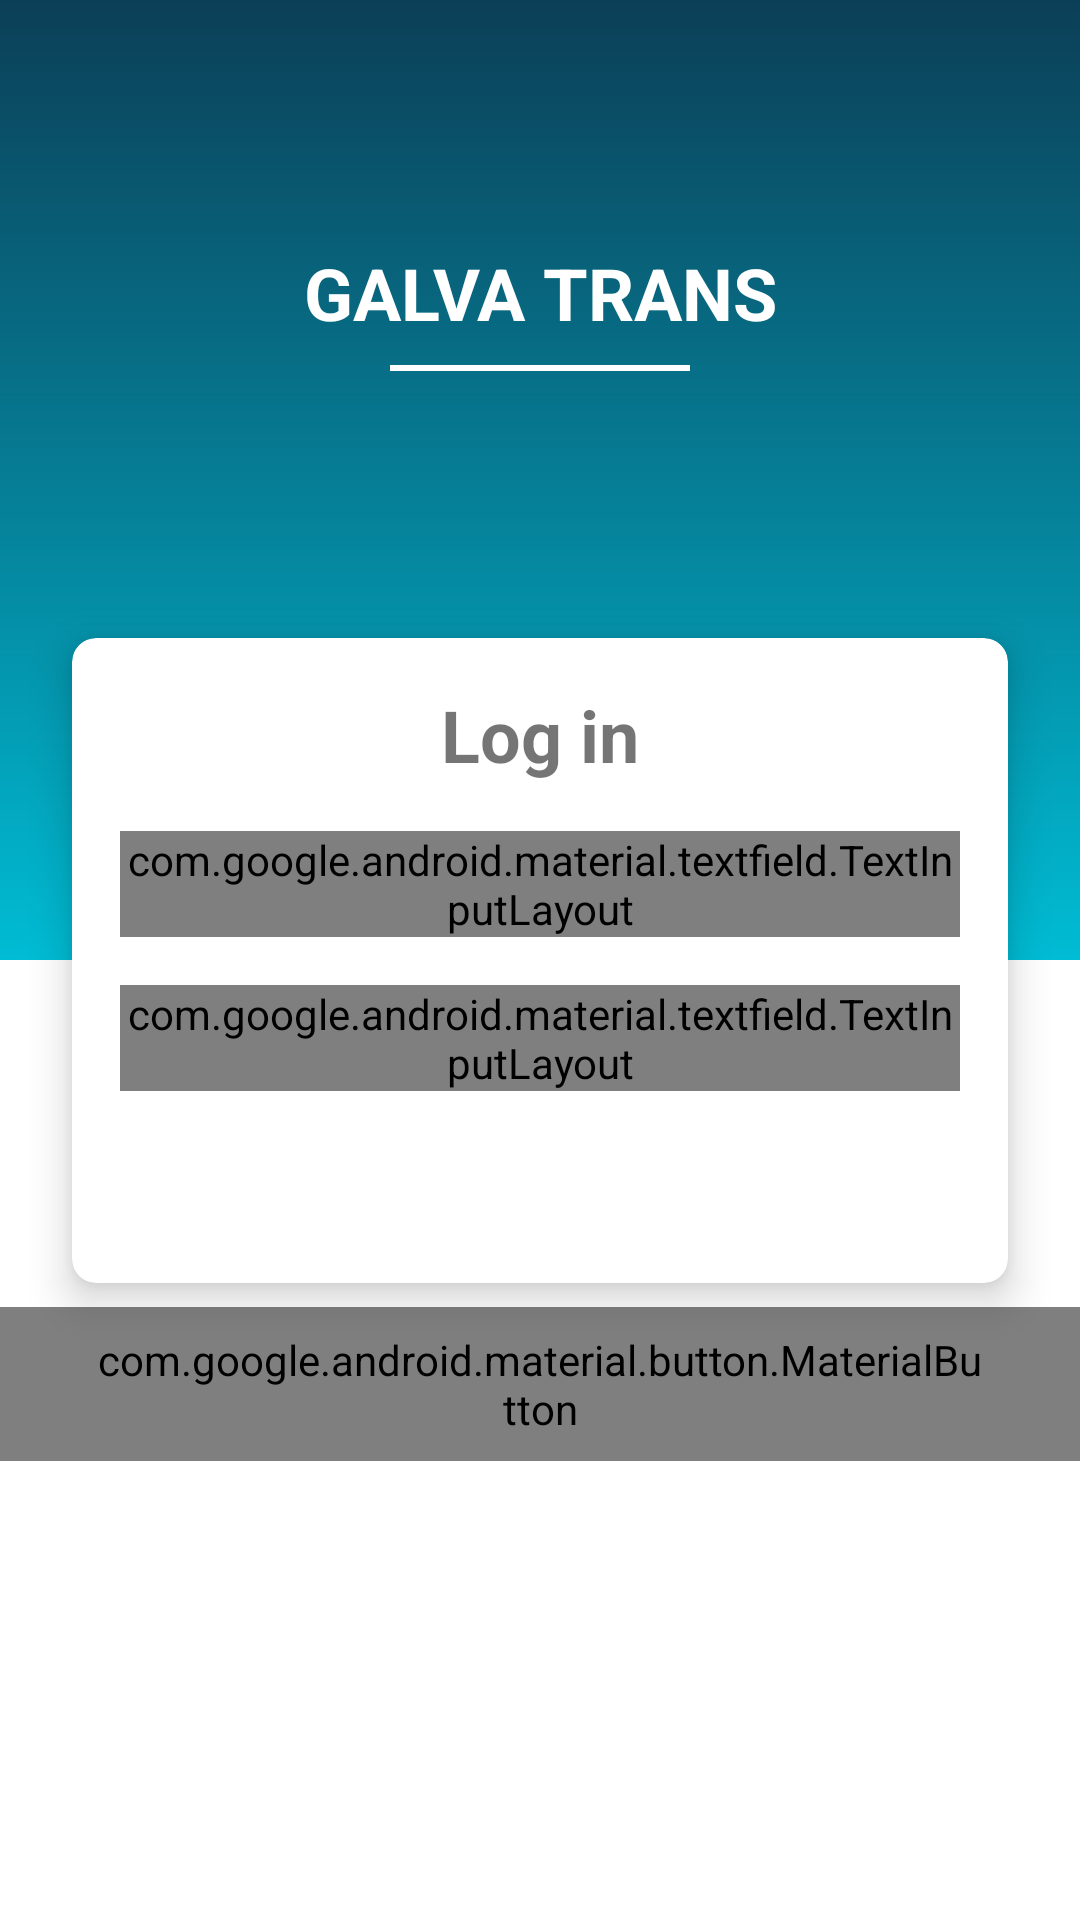

Produce the Android XML layout that renders to this screen, including the resource entries it uses.
<!-- AndroidManifest.xml: application theme AppTheme -->
<!-- res/layout/activity_login.xml -->
<?xml version="1.0" encoding="utf-8"?>
<android.support.constraint.ConstraintLayout xmlns:android="http://schemas.android.com/apk/res/android"
    xmlns:app="http://schemas.android.com/apk/res-auto"
    xmlns:tools="http://schemas.android.com/tools"
    android:id="@+id/layoutLogin"
    android:layout_width="match_parent"
    android:layout_height="match_parent"
    android:background="@color/colorPrimary"
    tools:context=".ActivityLogin.ActivityLogin">

    <LinearLayout
        android:id="@+id/linearLayout"
        android:layout_width="0dp"
        android:layout_height="0dp"
        android:orientation="vertical"
        app:layout_constraintBottom_toBottomOf="parent"
        app:layout_constraintEnd_toEndOf="parent"
        app:layout_constraintStart_toStartOf="parent"
        app:layout_constraintTop_toTopOf="parent">

        <LinearLayout
            android:layout_width="match_parent"
            android:layout_height="match_parent"
            android:layout_weight="1"
            android:background="@drawable/background_login"
            android:orientation="vertical">

        </LinearLayout>

        <LinearLayout
            android:layout_width="match_parent"
            android:layout_height="match_parent"
            android:layout_weight="1"
            android:background="@android:color/white"
            android:orientation="vertical">

        </LinearLayout>

    </LinearLayout>

    <LinearLayout
        android:layout_width="match_parent"
        android:layout_height="wrap_content"
        android:layout_marginTop="8dp"
        android:layout_marginBottom="8dp"
        android:gravity="center"
        android:orientation="vertical"
        app:layout_constraintBottom_toTopOf="@+id/cardView"
        app:layout_constraintTop_toTopOf="@+id/linearLayout">

        <TextView
            android:id="@+id/titleAppName"
            android:layout_width="match_parent"
            android:layout_height="wrap_content"
            android:text="GALVA TRANS"
            android:textAlignment="center"
            android:textColor="@android:color/white"
            android:textSize="24sp"
            android:textStyle="bold" />

        <View
            android:layout_width="100dp"
            android:layout_height="2dp"
            android:layout_margin="8dp"
            android:background="@android:color/white" />

    </LinearLayout>

    <android.support.design.button.MaterialButton
        android:id="@+id/btnLogin"
        style="@style/Widget.MaterialComponents.Button.UnelevatedButton"
        android:layout_width="wrap_content"
        android:layout_height="wrap_content"
        android:layout_gravity="center"
        android:layout_margin="8dp"
        android:layout_marginStart="8dp"
        android:layout_marginEnd="8dp"
        android:background="@color/colorAccent"
        android:paddingStart="32dp"
        android:paddingTop="8dp"
        android:paddingEnd="32dp"
        android:paddingBottom="8dp"
        android:text="Log in"
        android:textAppearance="@style/Widget.MaterialComponents.Button.UnelevatedButton"
        android:textSize="18sp"
        app:cornerRadius="16dp"
        app:layout_constraintEnd_toEndOf="parent"
        app:layout_constraintStart_toStartOf="parent"
        app:layout_constraintTop_toBottomOf="@+id/cardView" />

    <android.support.v7.widget.CardView
        android:id="@+id/cardView"
        android:layout_width="match_parent"
        android:layout_height="wrap_content"
        android:layout_marginStart="24dp"
        android:layout_marginTop="24dp"
        android:layout_marginEnd="24dp"
        android:layout_marginBottom="24dp"
        app:cardCornerRadius="8dp"
        app:cardElevation="8dp"
        app:layout_constraintBottom_toBottomOf="@+id/linearLayout"
        app:layout_constraintEnd_toEndOf="parent"
        app:layout_constraintStart_toStartOf="parent"
        app:layout_constraintTop_toTopOf="parent">

        <LinearLayout
            android:layout_width="match_parent"
            android:layout_height="wrap_content"
            android:focusableInTouchMode="true"
            android:orientation="vertical"
            android:padding="8dp">

            <TextView
                android:layout_width="match_parent"
                android:layout_height="wrap_content"
                android:layout_margin="8dp"
                android:gravity="center"
                android:text="Log in"
                android:textSize="24sp"
                android:textStyle="bold" />

            <android.support.design.widget.TextInputLayout
                android:id="@+id/layoutEmail"
                style="@style/Widget.MaterialComponents.TextInputLayout.OutlinedBox.Dense"
                android:layout_width="match_parent"
                android:layout_height="wrap_content"
                android:layout_margin="8dp"
                app:boxCornerRadiusBottomEnd="8dp"
                app:boxCornerRadiusBottomStart="8dp"
                app:boxCornerRadiusTopEnd="8dp"
                app:boxCornerRadiusTopStart="8dp">

                <android.support.design.widget.TextInputEditText
                    android:id="@+id/editEmail"
                    style="@style/Widget.MaterialComponents.TextInputEditText.OutlinedBox.Dense"
                    android:layout_width="match_parent"
                    android:layout_height="wrap_content"
                    android:hint="Email"
                    android:singleLine="true"
                    android:textSize="18sp" />

            </android.support.design.widget.TextInputLayout>

            <android.support.design.widget.TextInputLayout
                android:id="@+id/layoutPassword"
                style="@style/Widget.MaterialComponents.TextInputLayout.OutlinedBox.Dense"
                android:layout_width="match_parent"
                android:layout_height="wrap_content"
                android:layout_margin="8dp"
                app:boxCornerRadiusBottomEnd="8dp"
                app:boxCornerRadiusBottomStart="8dp"
                app:boxCornerRadiusTopEnd="8dp"
                app:boxCornerRadiusTopStart="8dp"
                app:passwordToggleEnabled="true">

                <android.support.design.widget.TextInputEditText
                    android:id="@+id/editPassword"
                    style="@style/Widget.MaterialComponents.TextInputEditText.OutlinedBox.Dense"
                    android:layout_width="match_parent"
                    android:layout_height="wrap_content"
                    android:hint="Password"
                    android:inputType="textPassword"
                    android:singleLine="true"
                    android:textSize="18sp" />

            </android.support.design.widget.TextInputLayout>

            <TextView
                android:id="@+id/txtError"
                android:layout_width="match_parent"
                android:layout_height="32dp"
                android:layout_margin="8dp" />

        </LinearLayout>

    </android.support.v7.widget.CardView>

</android.support.constraint.ConstraintLayout>
<!-- resources referenced by this layout -->
<resources>
  <color name="colorAccent">#00BCD4</color>
  <color name="colorPrimary">#FFFFFF</color>
  <!-- drawable background_login (drawable) -->
  <?xml version="1.0" encoding="utf-8"?>
  <shape xmlns:android="http://schemas.android.com/apk/res/android"
      android:shape="rectangle">
  
      <gradient
          android:angle="90"
          android:startColor="#00BCD4"
          android:endColor="#0B3F57"
          android:type="linear"
          />
  
  </shape>
  <style name="AppTheme" parent="Theme.AppCompat.Light.DarkActionBar">
          
          <item name="colorPrimary">@color/colorPrimary</item>
          <item name="colorPrimaryDark">#BDBDBD</item>
          <item name="colorAccent">@color/colorAccent</item>
  
          <item name="windowNoTitle">true</item>
          <item name="windowActionBar">false</item>
      </style>
</resources>
